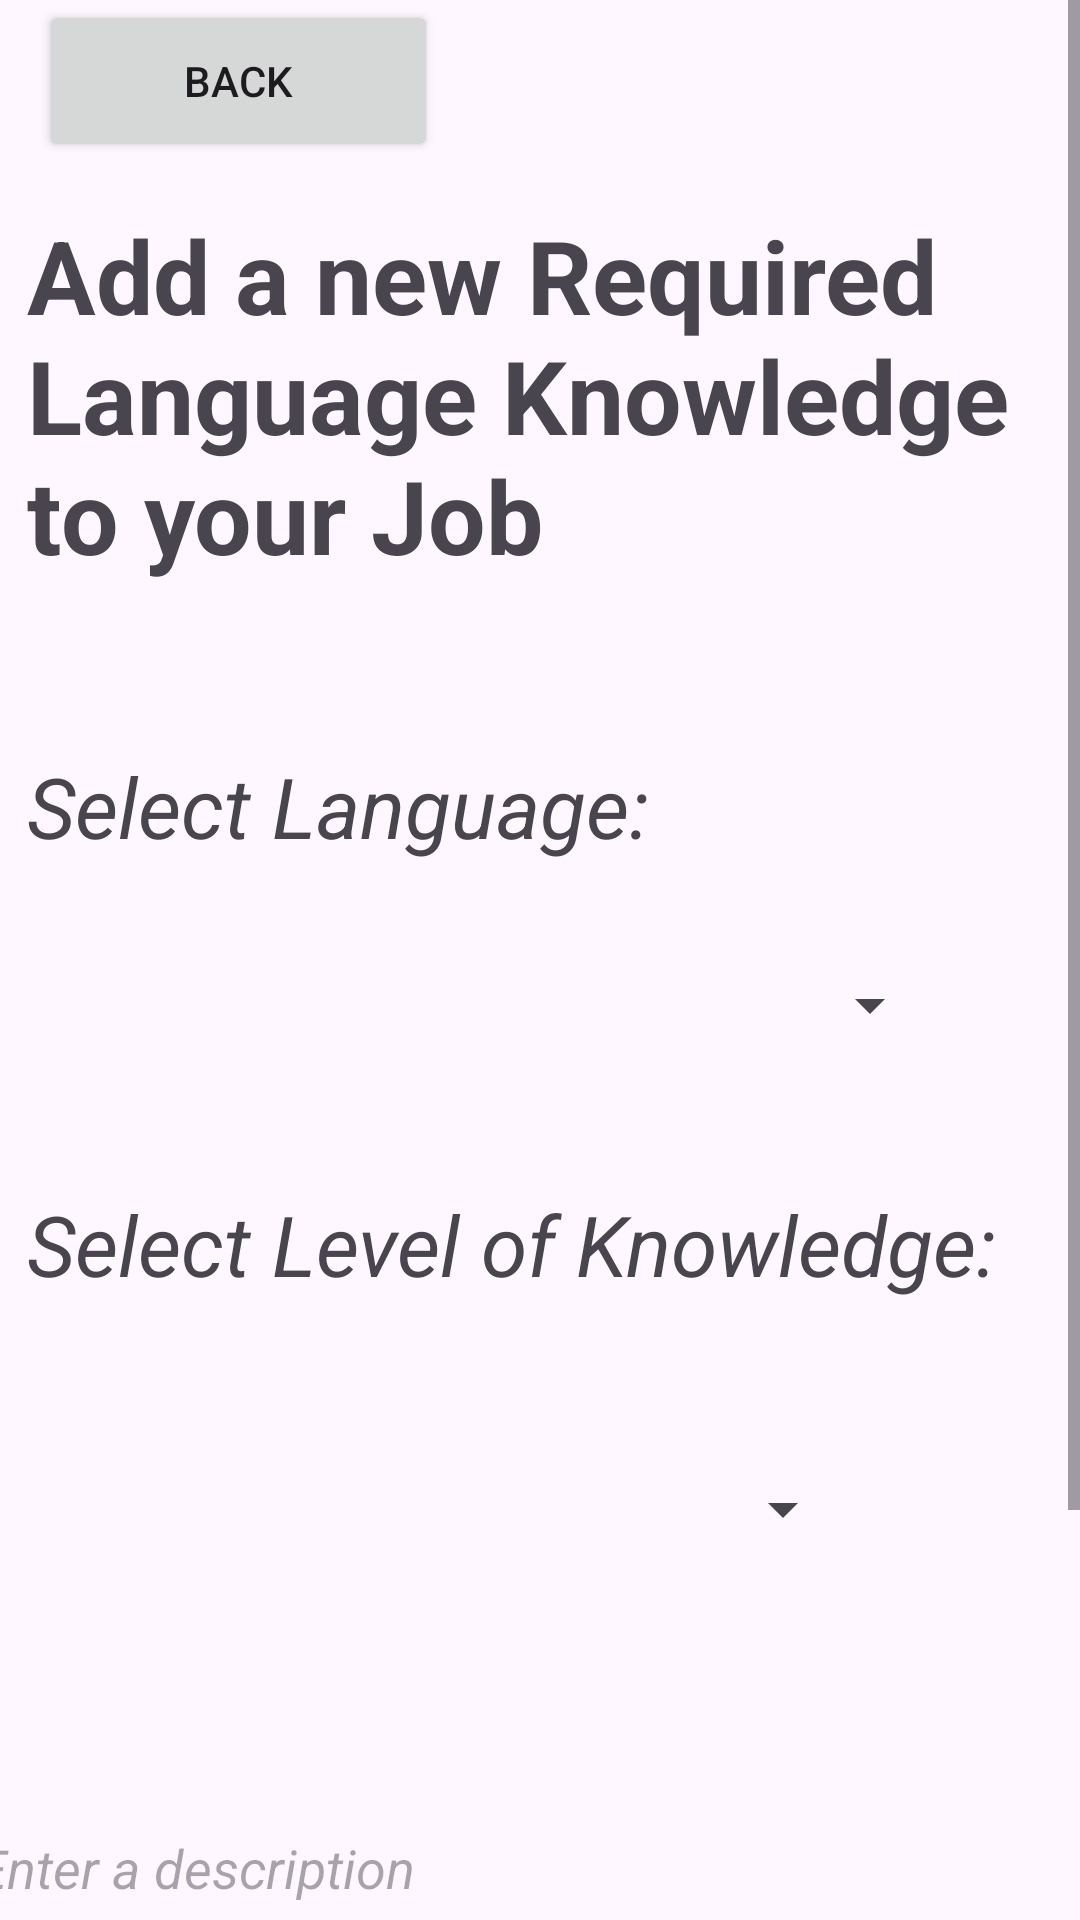

Here is an Android app screen rendered from its layout file. Give the layout XML and the strings, colors and styles it references.
<!-- AndroidManifest.xml: application theme Theme.NetworkMeUp -->
<!-- res/layout/activity_add_new_req_lang_knowledge.xml -->
<?xml version="1.0" encoding="utf-8"?>
<androidx.constraintlayout.widget.ConstraintLayout xmlns:android="http://schemas.android.com/apk/res/android"
    xmlns:app="http://schemas.android.com/apk/res-auto"
    xmlns:tools="http://schemas.android.com/tools"
    android:layout_width="match_parent"
    android:layout_height="match_parent">

    <ScrollView
        android:layout_width="match_parent"
        android:layout_height="match_parent"
        tools:layout_editor_absoluteX="1dp"
        tools:layout_editor_absoluteY="1dp">

        <androidx.constraintlayout.widget.ConstraintLayout
            android:layout_width="match_parent"
            android:layout_height="wrap_content">

            <Button
                android:id="@+id/btnAddNewReqLangknowledge"
                android:layout_width="385dp"
                android:layout_height="115dp"
                android:layout_marginTop="24dp"
                android:text="Add Required Language Knowledge"
                android:textSize="34sp"
                android:textStyle="bold"
                app:layout_constraintBottom_toBottomOf="parent"
                app:layout_constraintEnd_toEndOf="parent"
                app:layout_constraintStart_toStartOf="parent"
                app:layout_constraintTop_toBottomOf="@+id/editTextAddNewReqLangKnowledgeDescription"
                app:layout_constraintVertical_bias="0.739" />

            <EditText
                android:id="@+id/editTextAddNewReqLangKnowledgeDescription"
                android:layout_width="384dp"
                android:layout_height="108dp"
                android:layout_marginTop="32dp"
                android:ems="10"
                android:hint="Enter a description"
                android:inputType="text"
                android:textStyle="italic"
                app:layout_constraintEnd_toEndOf="parent"
                app:layout_constraintStart_toStartOf="parent"
                app:layout_constraintTop_toBottomOf="@+id/spinnerAddNewReqLangKnowledgeSelectLevelOfKnowledge" />

            <Spinner
                android:id="@+id/spinnerAddNewReqLangKnowledgeSelectLevelOfKnowledge"
                android:layout_width="276dp"
                android:layout_height="64dp"
                android:layout_marginTop="24dp"
                app:layout_constraintStart_toStartOf="@+id/textView47"
                app:layout_constraintTop_toBottomOf="@+id/textView47" />

            <TextView
                android:id="@+id/textView47"
                android:layout_width="335dp"
                android:layout_height="51dp"
                android:layout_marginTop="32dp"
                android:text="Select Level of Knowledge:"
                android:textSize="28sp"
                android:textStyle="italic"
                app:layout_constraintStart_toStartOf="@+id/spinnerAddNewReqLangKnowledgeSelectLang"
                app:layout_constraintTop_toBottomOf="@+id/spinnerAddNewReqLangKnowledgeSelectLang" />

            <Spinner
                android:id="@+id/spinnerAddNewReqLangKnowledgeSelectLang"
                android:layout_width="305dp"
                android:layout_height="58dp"
                android:layout_marginTop="20dp"
                app:layout_constraintStart_toStartOf="@+id/textView46"
                app:layout_constraintTop_toBottomOf="@+id/textView46" />

            <TextView
                android:id="@+id/textView46"
                android:layout_width="268dp"
                android:layout_height="36dp"
                android:layout_marginTop="56dp"
                android:text="Select Language:"
                android:textSize="28sp"
                android:textStyle="italic"
                app:layout_constraintStart_toStartOf="@+id/textView44"
                app:layout_constraintTop_toBottomOf="@+id/textView44" />

            <Button
                android:id="@+id/backbuttonAddNewReqLangKnowledge"
                android:layout_width="133dp"
                android:layout_height="54dp"
                android:text="BACK"
                app:icon="@android:drawable/ic_menu_revert"
                app:layout_constraintBottom_toTopOf="@+id/textView38"
                app:layout_constraintEnd_toEndOf="parent"
                app:layout_constraintHorizontal_bias="0.057"
                app:layout_constraintStart_toStartOf="parent"
                app:layout_constraintTop_toTopOf="parent"
                app:layout_constraintVertical_bias="1.0" />

            <TextView
                android:id="@+id/textView44"
                android:layout_width="342dp"
                android:layout_height="125dp"
                android:layout_marginTop="15dp"
                android:text="Add a new Required Language Knowledge to your Job"
                android:textSize="34sp"
                android:textStyle="bold"
                app:layout_constraintEnd_toEndOf="parent"
                app:layout_constraintHorizontal_bias="0.492"
                app:layout_constraintStart_toStartOf="parent"
                app:layout_constraintTop_toBottomOf="@+id/backbuttonAddNewReqLangKnowledge" />
        </androidx.constraintlayout.widget.ConstraintLayout>
    </ScrollView>
</androidx.constraintlayout.widget.ConstraintLayout>
<!-- resources referenced by this layout -->
<resources>
  <style name="Theme.NetworkMeUp" parent="Base.Theme.NetworkMeUp" />
  <style name="Base.Theme.NetworkMeUp" parent="Theme.Material3.DayNight.NoActionBar">
          
          
      </style>
</resources>
